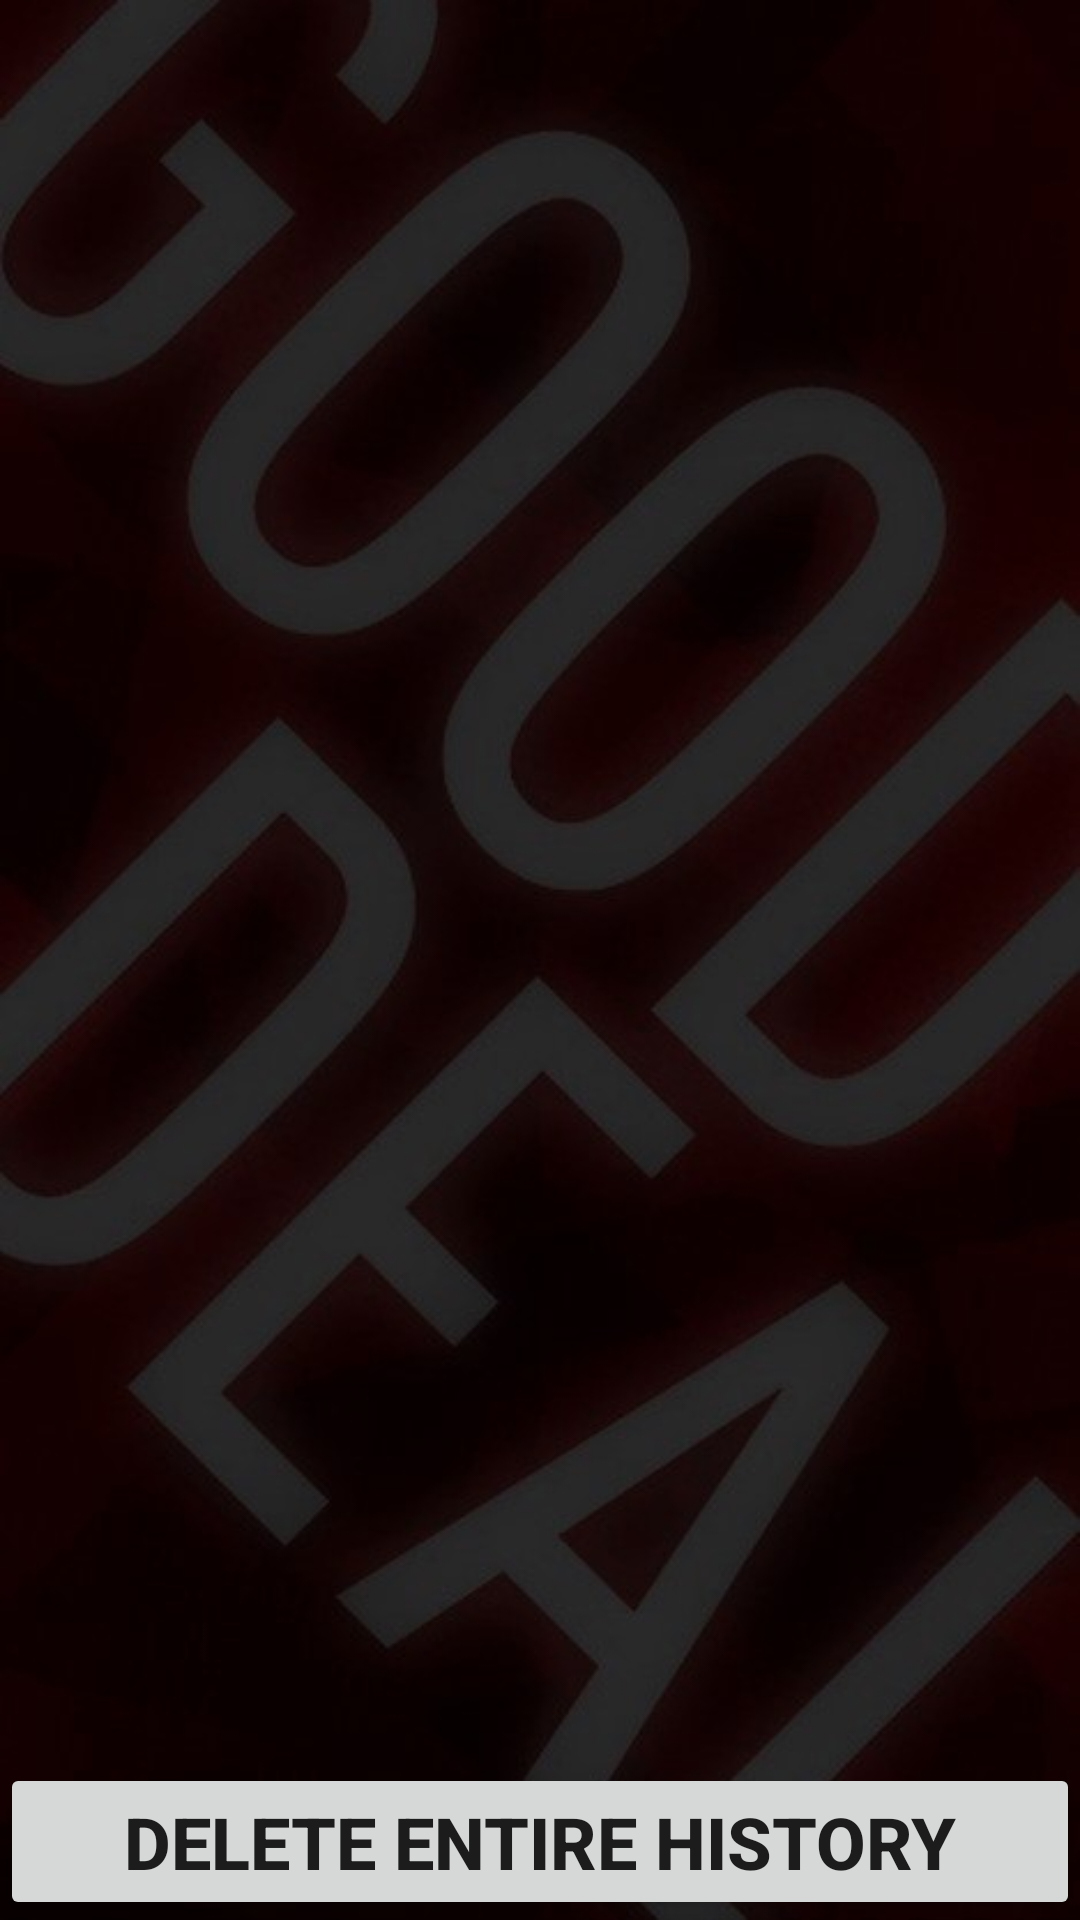

Layout XML and referenced resources for this Android screen:
<!-- AndroidManifest.xml: application theme AppTheme -->
<!-- res/layout/history_list.xml -->
<?xml version="1.0" encoding="utf-8"?>
<LinearLayout xmlns:android="http://schemas.android.com/apk/res/android"
    android:orientation="vertical"
    android:layout_width="match_parent"
    android:layout_height="match_parent"
    android:paddingTop="@dimen/activity_vertical_margin"
    android:paddingBottom="@dimen/activity_vertical_margin"
    android:id="@+id/historyTab"
    android:background="@drawable/background_main"
    >


    <ListView
        android:layout_height="wrap_content"
        android:layout_width="wrap_content"
        android:layout_weight="1"
        android:id="@+id/list_for_history"
        />

    <Button
        android:id="@+id/delete_all_history"
        android:layout_width="match_parent"
        android:layout_height="wrap_content"
        android:text="@string/delete_history"
        android:textSize="24sp"
        android:textStyle="bold"
        android:layout_weight="0"/>

</LinearLayout>
<!-- resources referenced by this layout -->
<resources>
  <!-- drawable background_main: jpg bitmap (drawable, 52776 bytes) -->
  <string name="delete_history">Delete  Entire  History</string>
  <style name="AppTheme" parent="Theme.AppCompat.Light.DarkActionBar">
          
          <item name="windowActionBar">false</item>
          <item name="windowNoTitle">true</item>
  
  
      </style>
</resources>
